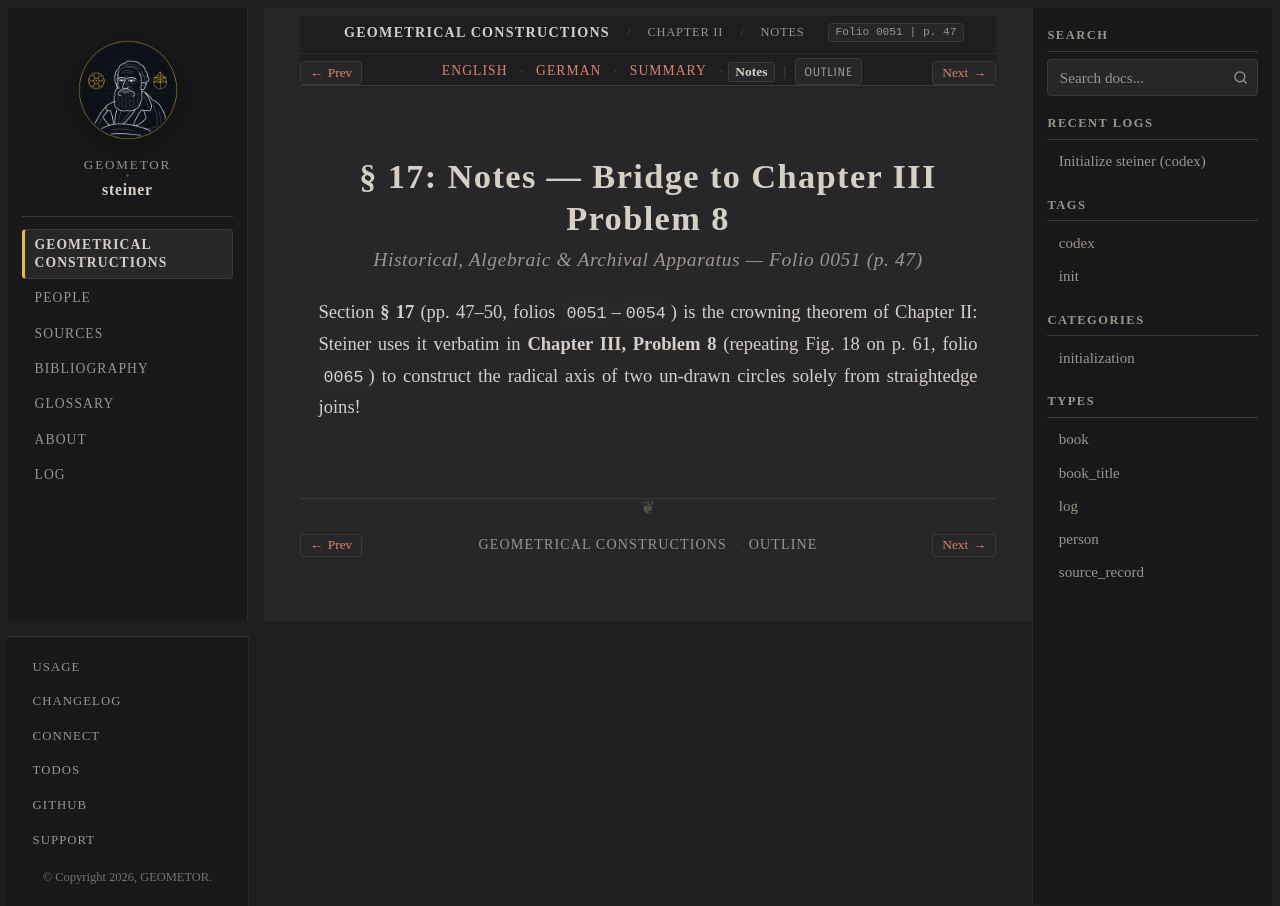

repository: geometor/steiner · page: constructionen_1833/chapter_02/sec_17/notes.html · generator: sphinx

:layout: book
:canonical_id: § 17 (Notes)
:breadcrumb_title: Notes
:order: 8
:folio: 0051
:track_label: Notes
:tracks: English: index | German: de | Summary: summary | Notes: notes
:title: § 17: Notes — Bridge to Chapter III Problem 8

§ 17: Notes — Bridge to Chapter III Problem 8
=============================================

.. rubric:: Historical, Algebraic & Archival Apparatus — Folio 0051 (p. 47)

Section **§ 17** (pp. 47–50, folios ``0051``–``0054``) is the crowning theorem of Chapter II: Steiner uses it verbatim in **Chapter III, Problem 8** (repeating Fig. 18 on p. 61, folio ``0065``) to construct the radical axis of two un-drawn circles solely from straightedge joins!
